Run: headless pygame with SDL's dummy video driver; simulated clock (each Clock.tick advances the game by its frame time, no real sleeping); random seed 0; keys injected as events and as key.get_pressed() state; no mouse input.
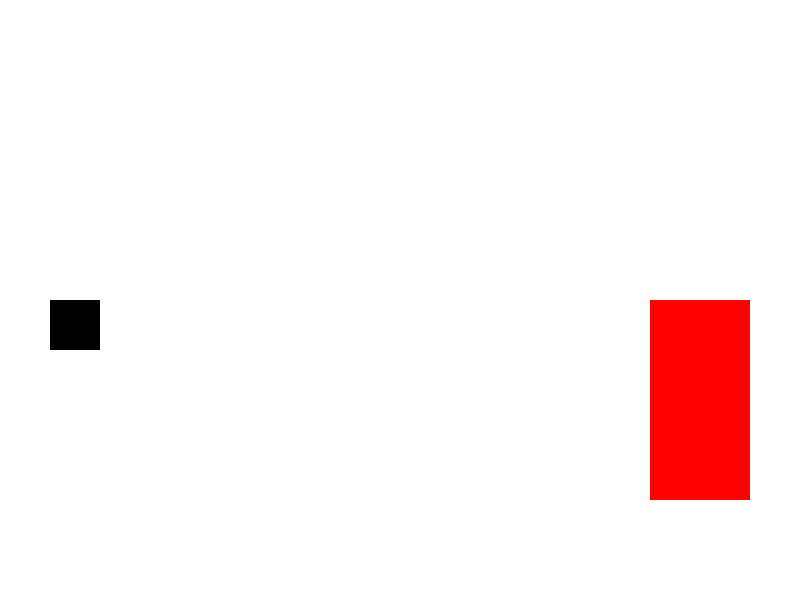
Frame 1 of 2 · flips 1–60 · no input
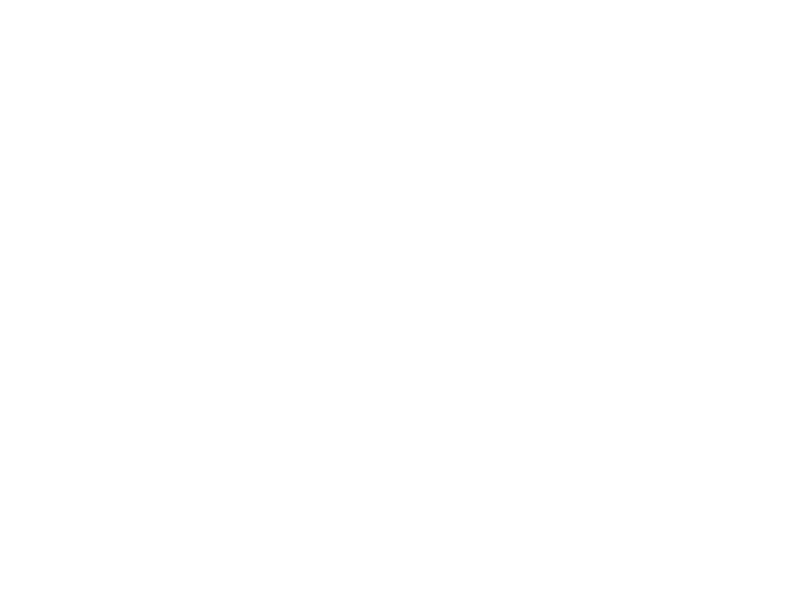
Frame 2 of 2 · flips 61–180 · tapped SPACE, RETURN · held RIGHT (→), D (game ended)

The pygame program that drew these frames:

import pygame
import sys

pygame.init()

# Farben
WHITE = (255, 255, 255)
BLACK = (0, 0, 0)
RED = (255, 0, 0)

# Bildschirmgröße
WIDTH, HEIGHT = 800, 600
SCREEN = pygame.display.set_mode((WIDTH, HEIGHT))
pygame.display.set_caption("Kollisionsdetektion")

# Spieler Rechteck
player_width, player_height = 50, 50
player_x, player_y = 50, HEIGHT // 2
player_rect = pygame.Rect(player_x, player_y, player_width, player_height)

# Hindernis Rechteck
obstacle_width, obstacle_height = 100, 200
obstacle_x, obstacle_y = WIDTH - 150, HEIGHT // 2
obstacle_rect = pygame.Rect(obstacle_x, obstacle_y, obstacle_width, obstacle_height)

clock = pygame.time.Clock()

running = True
while running:
    SCREEN.fill(WHITE)

    for event in pygame.event.get():
        if event.type == pygame.QUIT:
            running = False

    keys = pygame.key.get_pressed()
    if keys[pygame.K_UP]:
        player_rect.y -= 5
    if keys[pygame.K_DOWN]:
        player_rect.y += 5
    if keys[pygame.K_LEFT]:
        player_rect.x -= 5
    if keys[pygame.K_RIGHT]:
        player_rect.x += 5

    # Kollisionserkennung
    if player_rect.colliderect(obstacle_rect):
        # Kollision von links
        if player_rect.right > obstacle_rect.left and player_rect.left < obstacle_rect.left:
            print("Kollision von links - Spiel beenden")
            pygame.quit()
            sys.exit()
        # Kollision von oben
        elif player_rect.bottom > obstacle_rect.top and player_rect.top < obstacle_rect.top:
            print("Kollision von oben - Spieler auf Höhe des Hindernisses weiterführen")
            player_rect.y = obstacle_rect.top - player_height

    pygame.draw.rect(SCREEN, RED, obstacle_rect)
    pygame.draw.rect(SCREEN, BLACK, player_rect)

    pygame.display.flip()
    clock.tick(60)

pygame.quit()
